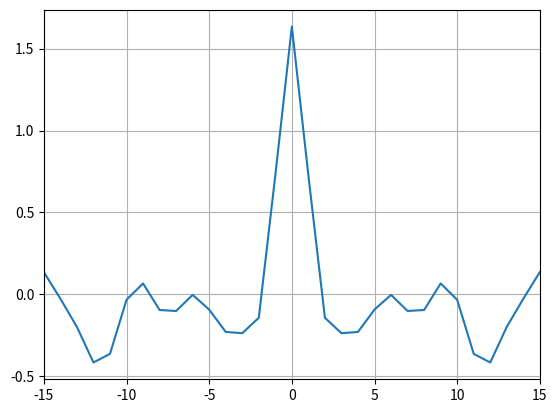

Source code (Python):
import numpy as np 
import matplotlib.pyplot as plt

N = 100

X = np.random.normal(0, np.sqrt(2), N + 1)

Y = np.empty_like(X)

for i in range(100):
	Y[i] = 0.5*X[i+1] + 0.75*X[i]



R = np.correlate(Y,Y,mode='full')/N

k = np.arange(-N,N+1)

	

plt.figure()
plt.plot(k,R)
plt.xlim([-15,15])
plt.grid(True)
plt.show()
